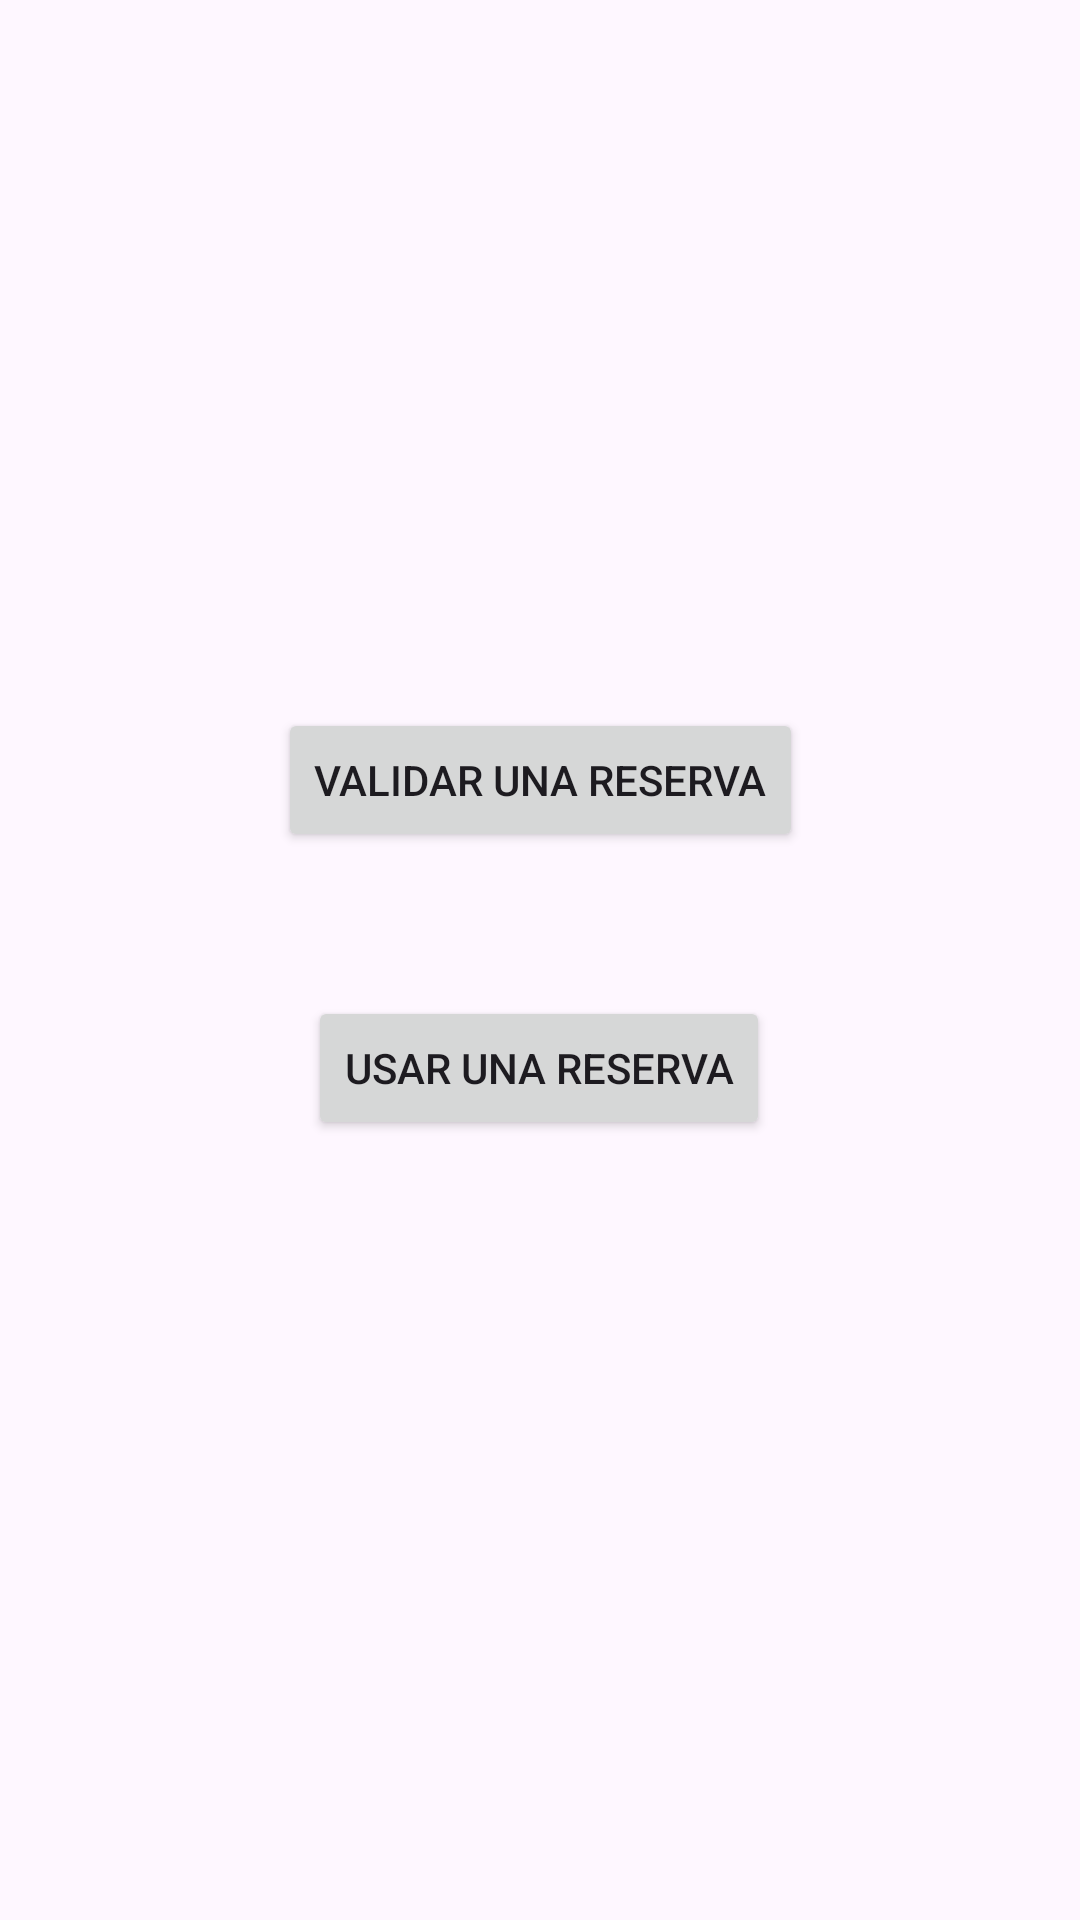

Android layout source for this screen:
<!-- AndroidManifest.xml: application theme Theme.PracticaPersonasAPI -->
<!-- res/layout/activity_reservas_admin.xml -->
<?xml version="1.0" encoding="utf-8"?>
<androidx.constraintlayout.widget.ConstraintLayout xmlns:android="http://schemas.android.com/apk/res/android"
    xmlns:app="http://schemas.android.com/apk/res-auto"
    xmlns:tools="http://schemas.android.com/tools"
    android:layout_width="match_parent"
    android:layout_height="match_parent"
    tools:context=".ui.activities.ReservasAdminActivity">

    <Button
        android:id="@+id/btnValidar"
        android:layout_width="wrap_content"
        android:layout_height="wrap_content"
        android:layout_marginTop="236dp"
        android:text="Validar una Reserva"
        app:layout_constraintEnd_toEndOf="parent"
        app:layout_constraintStart_toStartOf="parent"
        app:layout_constraintTop_toTopOf="parent" />

    <Button
        android:id="@+id/btnUsar"
        android:layout_width="wrap_content"
        android:layout_height="wrap_content"
        android:layout_marginTop="48dp"
        android:text="Usar una Reserva"
        app:layout_constraintEnd_toEndOf="parent"
        app:layout_constraintHorizontal_bias="0.498"
        app:layout_constraintStart_toStartOf="parent"
        app:layout_constraintTop_toBottomOf="@+id/btnValidar" />
</androidx.constraintlayout.widget.ConstraintLayout>
<!-- resources referenced by this layout -->
<resources>
  <style name="Theme.PracticaPersonasAPI" parent="Base.Theme.PracticaPersonasAPI" />
  <style name="Base.Theme.PracticaPersonasAPI" parent="Theme.Material3.DayNight.NoActionBar">
          
          
      </style>
</resources>
